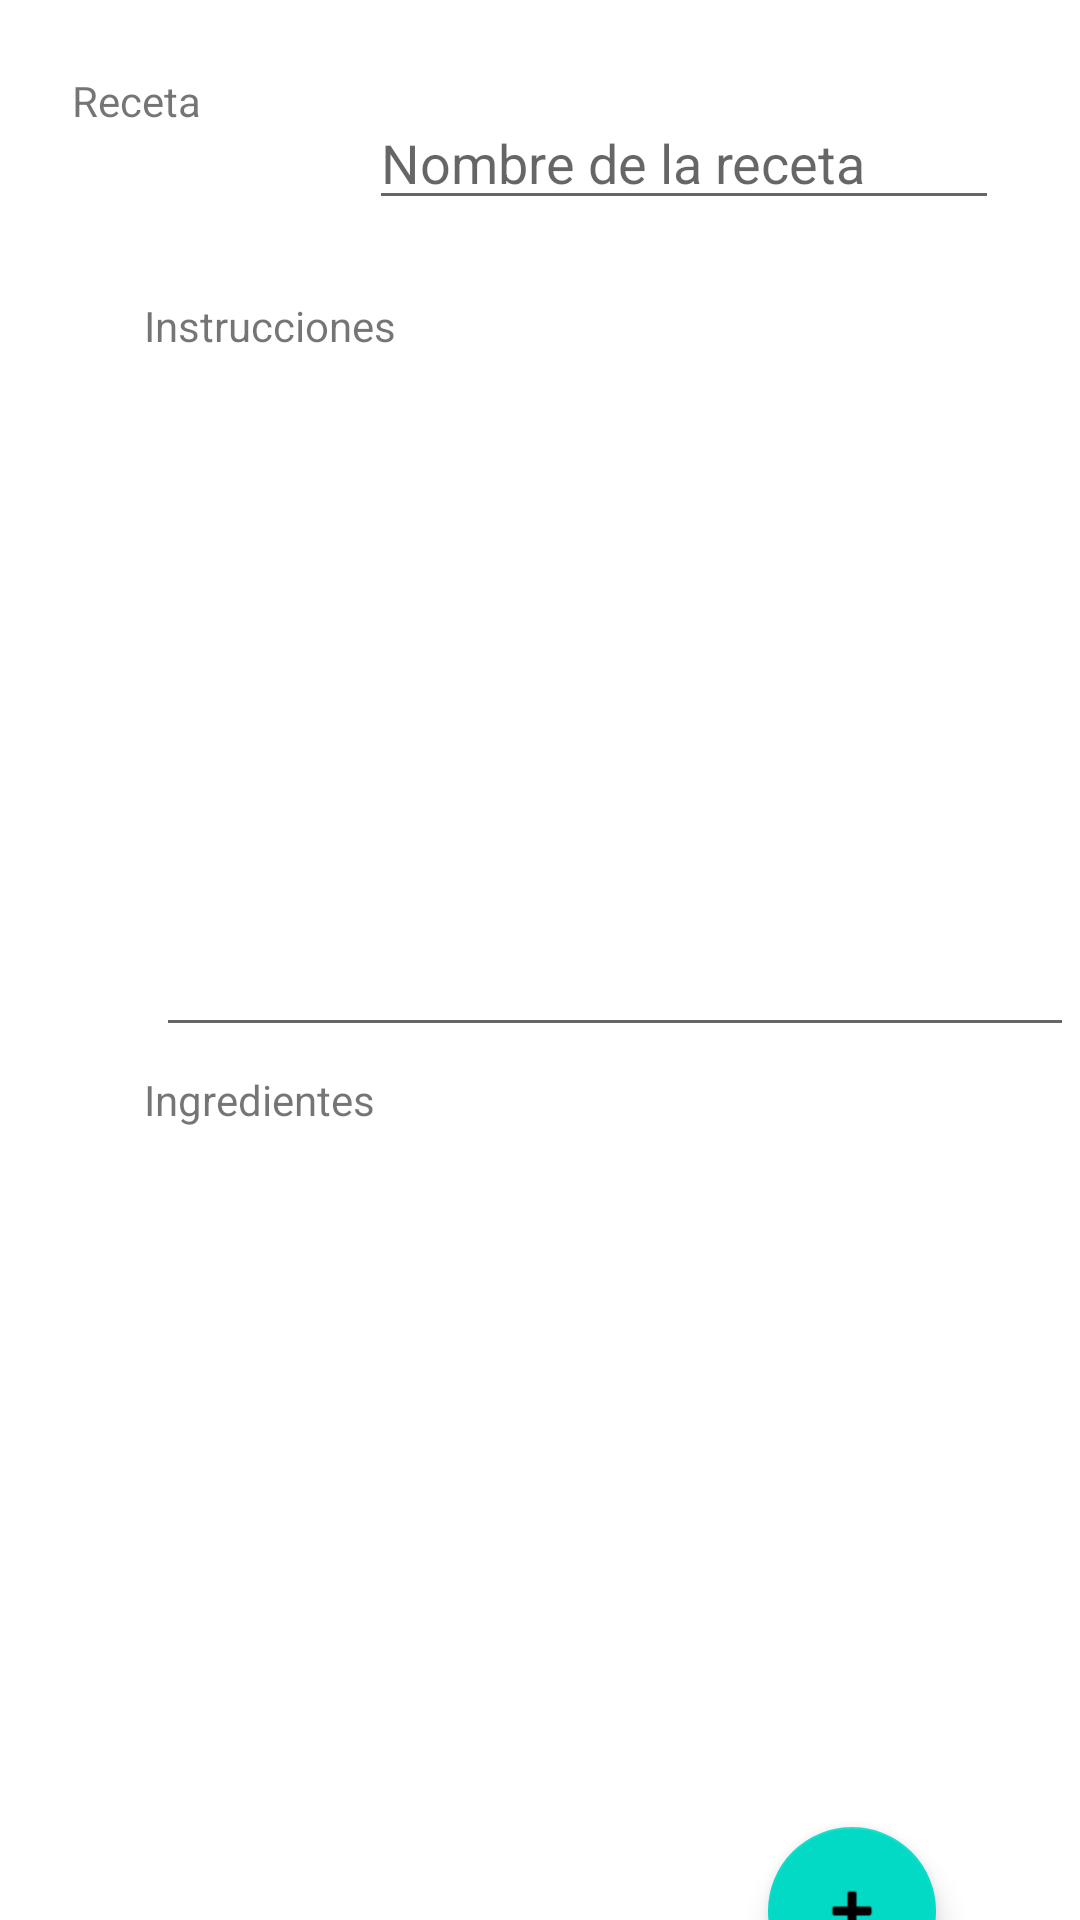

Reconstruct the res/layout file that produces this screen, plus the resources it refers to.
<!-- AndroidManifest.xml: application theme Theme.Despensa365 -->
<!-- res/layout/activity_recipe_item.xml -->
<?xml version="1.0" encoding="utf-8"?>
<androidx.constraintlayout.widget.ConstraintLayout xmlns:android="http://schemas.android.com/apk/res/android"
    xmlns:app="http://schemas.android.com/apk/res-auto"
    xmlns:tools="http://schemas.android.com/tools"
    android:layout_width="match_parent"
    android:layout_height="match_parent">

    <TextView
        android:id="@+id/tvRecipeTitle"
        android:layout_width="wrap_content"
        android:layout_height="wrap_content"
        android:layout_marginStart="24dp"
        android:layout_marginTop="24dp"
        android:text="@string/recipeTitle"
        app:layout_constraintStart_toStartOf="parent"
        app:layout_constraintTop_toTopOf="parent" />

    <TextView
        android:id="@+id/tvRecipeDirections"
        android:layout_width="wrap_content"
        android:layout_height="wrap_content"
        android:layout_marginStart="48dp"
        android:layout_marginTop="56dp"
        android:text="@string/recipeDirectionsTitle"
        app:layout_constraintStart_toStartOf="parent"
        app:layout_constraintTop_toBottomOf="@+id/tvRecipeTitle" />

    <androidx.recyclerview.widget.RecyclerView
        android:id="@+id/rvIngreListRecipe"
        android:layout_width="302dp"
        android:layout_height="221dp"
        android:layout_marginStart="52dp"
        android:layout_marginTop="8dp"
        app:layout_constraintStart_toStartOf="parent"
        app:layout_constraintTop_toBottomOf="@+id/tvIngredients" />

    <TextView
        android:id="@+id/tvIngredients"
        android:layout_width="wrap_content"
        android:layout_height="wrap_content"
        android:layout_marginStart="48dp"
        android:layout_marginTop="8dp"
        android:text="@string/recipeIngredientsTitle"
        app:layout_constraintStart_toStartOf="parent"
        app:layout_constraintTop_toBottomOf="@+id/etDirectionsRecipe" />

    <EditText
        android:id="@+id/etDirectionsRecipe"
        android:layout_width="306dp"
        android:layout_height="223dp"
        android:layout_marginStart="52dp"
        android:layout_marginTop="8dp"
        android:autofillHints="longText"
        android:ems="10"
        android:gravity="start|top"
        android:inputType="textMultiLine"
        android:scrollbars="vertical"
        app:layout_constraintStart_toStartOf="parent"
        app:layout_constraintTop_toBottomOf="@+id/tvRecipeDirections" />

    <Button
        android:id="@+id/btnBackRecepeItem"
        android:layout_width="wrap_content"
        android:layout_height="wrap_content"
        android:layout_marginStart="16dp"
        android:layout_marginTop="61dp"
        android:text="@string/back"
        app:layout_constraintStart_toStartOf="parent"
        app:layout_constraintTop_toBottomOf="@+id/rvIngreListRecipe" />

    <Button
        android:id="@+id/btnCreateRecipe"
        android:layout_width="wrap_content"
        android:layout_height="wrap_content"
        android:layout_marginTop="61dp"
        android:layout_marginEnd="16dp"
        android:text="@string/recipeCreate"
        app:layout_constraintEnd_toEndOf="parent"
        app:layout_constraintTop_toBottomOf="@+id/rvIngreListRecipe" />

    <EditText
        android:id="@+id/etNameRecipe"
        android:layout_width="wrap_content"
        android:layout_height="wrap_content"
        android:layout_marginStart="56dp"
        android:layout_marginTop="32dp"
        android:autofillHints="text"
        android:ems="10"
        android:hint="@string/hintRecipe"
        android:inputType="text"
        app:layout_constraintStart_toEndOf="@+id/tvRecipeTitle"
        app:layout_constraintTop_toTopOf="parent" />

    <com.google.android.material.floatingactionbutton.FloatingActionButton
        android:id="@+id/recAddIngr"
        android:layout_width="wrap_content"
        android:layout_height="wrap_content"
        android:layout_marginTop="4dp"
        android:layout_marginEnd="48dp"
        android:clickable="true"
        android:contentDescription="plus button"
        app:layout_constraintEnd_toEndOf="parent"
        app:layout_constraintTop_toBottomOf="@+id/rvIngreListRecipe"
        app:srcCompat="@android:drawable/ic_input_add" />

</androidx.constraintlayout.widget.ConstraintLayout>
<!-- resources referenced by this layout -->
<resources>
  <string name="back">Atrás</string>
  <string name="hintRecipe">Nombre de la receta</string>
  <string name="recipeCreate">Crear</string>
  <string name="recipeDirectionsTitle">Instrucciones</string>
  <string name="recipeIngredientsTitle">Ingredientes</string>
  <string name="recipeTitle">Receta</string>
  <style name="Theme.Despensa365" parent="Theme.MaterialComponents.DayNight.DarkActionBar">
      </style>
</resources>
